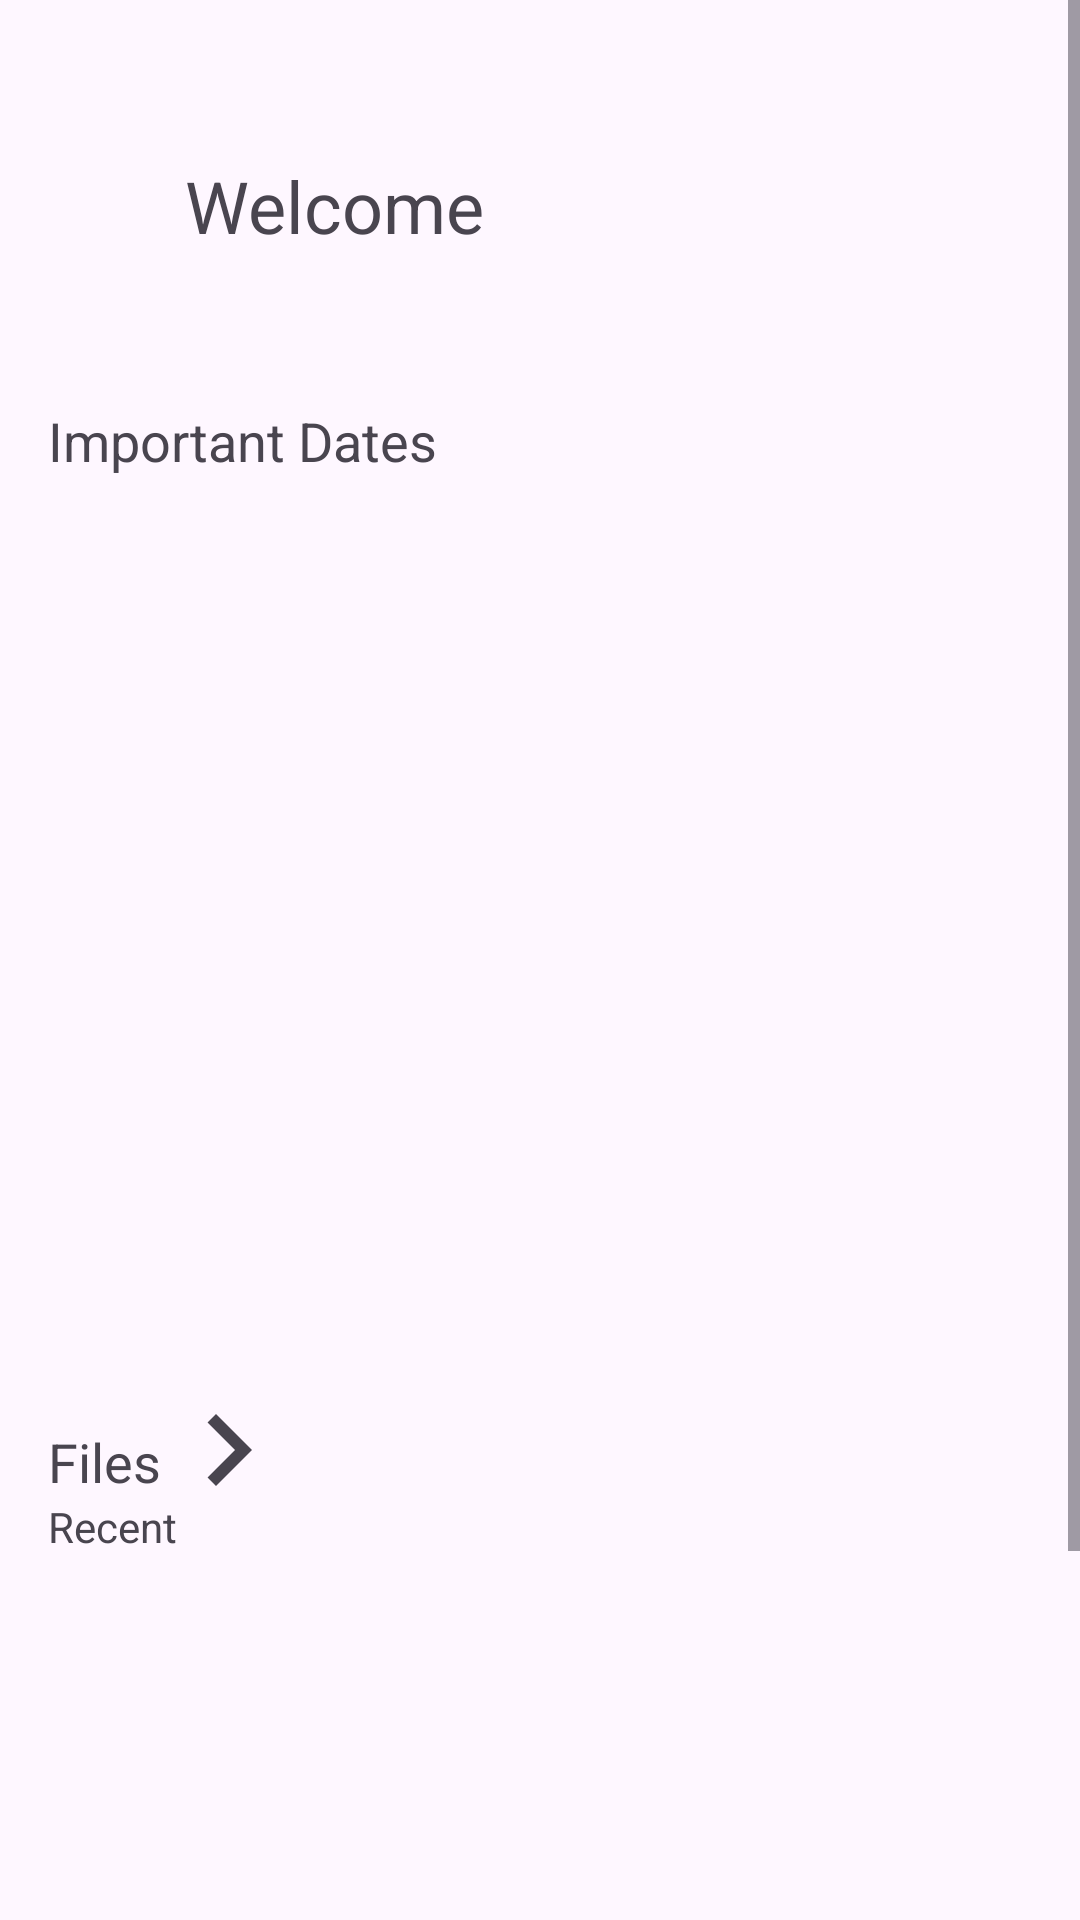

Write the Android layout XML for this screen, with the resource values it uses.
<!-- AndroidManifest.xml: application theme Theme.SFUHive -->
<!-- res/layout/fragment_dashboard.xml -->
<?xml version="1.0" encoding="utf-8"?>
<ScrollView
    xmlns:android="http://schemas.android.com/apk/res/android"
    xmlns:app="http://schemas.android.com/apk/res-auto"
    xmlns:tools="http://schemas.android.com/tools"
    android:layout_width="match_parent"
    android:layout_height="match_parent"
    android:fillViewport="true">

<androidx.constraintlayout.widget.ConstraintLayout
    android:layout_width="match_parent"
    android:layout_height="wrap_content"
    android:padding="16dp">

    <TextView
        android:id="@+id/welcome"
        android:layout_width="wrap_content"
        android:layout_height="wrap_content"
        android:text="@string/welcome"
        android:textSize="24sp"
        app:layout_constraintBottom_toBottomOf="parent"
        app:layout_constraintEnd_toEndOf="parent"
        app:layout_constraintHorizontal_bias="0.2"
        app:layout_constraintStart_toStartOf="parent"
        app:layout_constraintTop_toTopOf="parent"
        app:layout_constraintVertical_bias="0.05" />

    <TextView
        android:id="@+id/important_dates_title"
        android:layout_width="wrap_content"
        android:layout_height="wrap_content"
        android:text="@string/important_dates"
        android:textSize="18sp"
        android:layout_marginTop="50dp"
        app:layout_constraintHorizontal_bias="0.0"
        app:layout_constraintEnd_toEndOf="parent"
        app:layout_constraintStart_toStartOf="parent"
        app:layout_constraintTop_toBottomOf="@id/welcome"/>

    <LinearLayout
        android:id="@+id/important_dates_list"
        android:layout_width="match_parent"
        android:layout_height="300dp"
        android:layout_marginTop="8dp"
        app:layout_constraintHorizontal_bias="0.0"
        app:layout_constraintEnd_toEndOf="parent"
        app:layout_constraintStart_toStartOf="parent"
        app:layout_constraintTop_toBottomOf="@id/important_dates_title">

        <ListView
            android:id="@+id/list_view"
            android:layout_width="match_parent"
            android:layout_height="match_parent"
            android:orientation="vertical"
            tools:ignore="NestedScrolling" />

    </LinearLayout>


    <TextView
        android:id="@+id/file"
        android:layout_width="wrap_content"
        android:layout_height="wrap_content"
        android:text="@string/files"
        android:layout_marginTop="8sp"
        app:layout_constraintHorizontal_bias="0.0"
        app:layout_constraintEnd_toEndOf="parent"
        app:layout_constraintStart_toStartOf="parent"
        app:layout_constraintTop_toBottomOf="@id/important_dates_list"
        android:textSize="18sp"
        />

    <ImageView
        android:id="@+id/more_files_arrow"
        android:layout_width="48dp"
        android:layout_height="48dp"
        android:background="?attr/selectableItemBackgroundBorderless"
        android:clickable="true"
        android:contentDescription="@string/see_more_files"
        android:focusable="true"
        android:src="@drawable/ic_arrow_forward"
        app:layout_constraintBottom_toBottomOf="@id/file"
        app:layout_constraintEnd_toEndOf="parent"
        app:layout_constraintHorizontal_bias="0.129"
        app:layout_constraintStart_toStartOf="parent"
        app:layout_constraintTop_toTopOf="@id/file"
        app:layout_constraintVertical_bias="0.666" />

    <TextView
        android:id="@+id/recent_subtitle"
        android:layout_width="wrap_content"
        android:layout_height="wrap_content"
        android:text="@string/recent"
        app:layout_constraintHorizontal_bias="0.0"
        app:layout_constraintEnd_toEndOf="parent"
        app:layout_constraintStart_toStartOf="parent"
        app:layout_constraintTop_toBottomOf="@id/file"
        />

        <GridView
            android:id="@+id/recent_files"
            android:layout_width="0dp"
            android:layout_height="250dp"
            android:layout_marginTop="8dp"
            app:layout_constraintHorizontal_bias="0.0"
            app:layout_constraintEnd_toEndOf="parent"
            app:layout_constraintStart_toStartOf="parent"
            app:layout_constraintTop_toBottomOf="@id/recent_subtitle"
            android:numColumns="2" />

</androidx.constraintlayout.widget.ConstraintLayout>
</ScrollView>
<!-- resources referenced by this layout -->
<resources>
  <!-- drawable ic_arrow_forward (drawable) -->
  <?xml version="1.0" encoding="utf-8"?>
  <vector xmlns:android="http://schemas.android.com/apk/res/android"
      android:width="24dp"
      android:height="24dp"
      android:viewportWidth="24"
      android:viewportHeight="24"
      android:tint="?attr/colorControlNormal">
      <path
          android:fillColor="@android:color/white"
          android:pathData="M8.59,16.59L13.17,12L8.59,7.41L10,6L16,12L10,18L8.59,16.59Z"/>
  </vector>
  <string name="files">Files</string>
  <string name="important_dates">Important Dates</string>
  <string name="recent">Recent</string>
  <string name="see_more_files">See more files</string>
  <string name="welcome">Welcome</string>
  <style name="Theme.SFUHive" parent="Base.Theme.SFUHive" />
  <style name="Base.Theme.SFUHive" parent="Theme.Material3.DayNight.NoActionBar" />
</resources>
